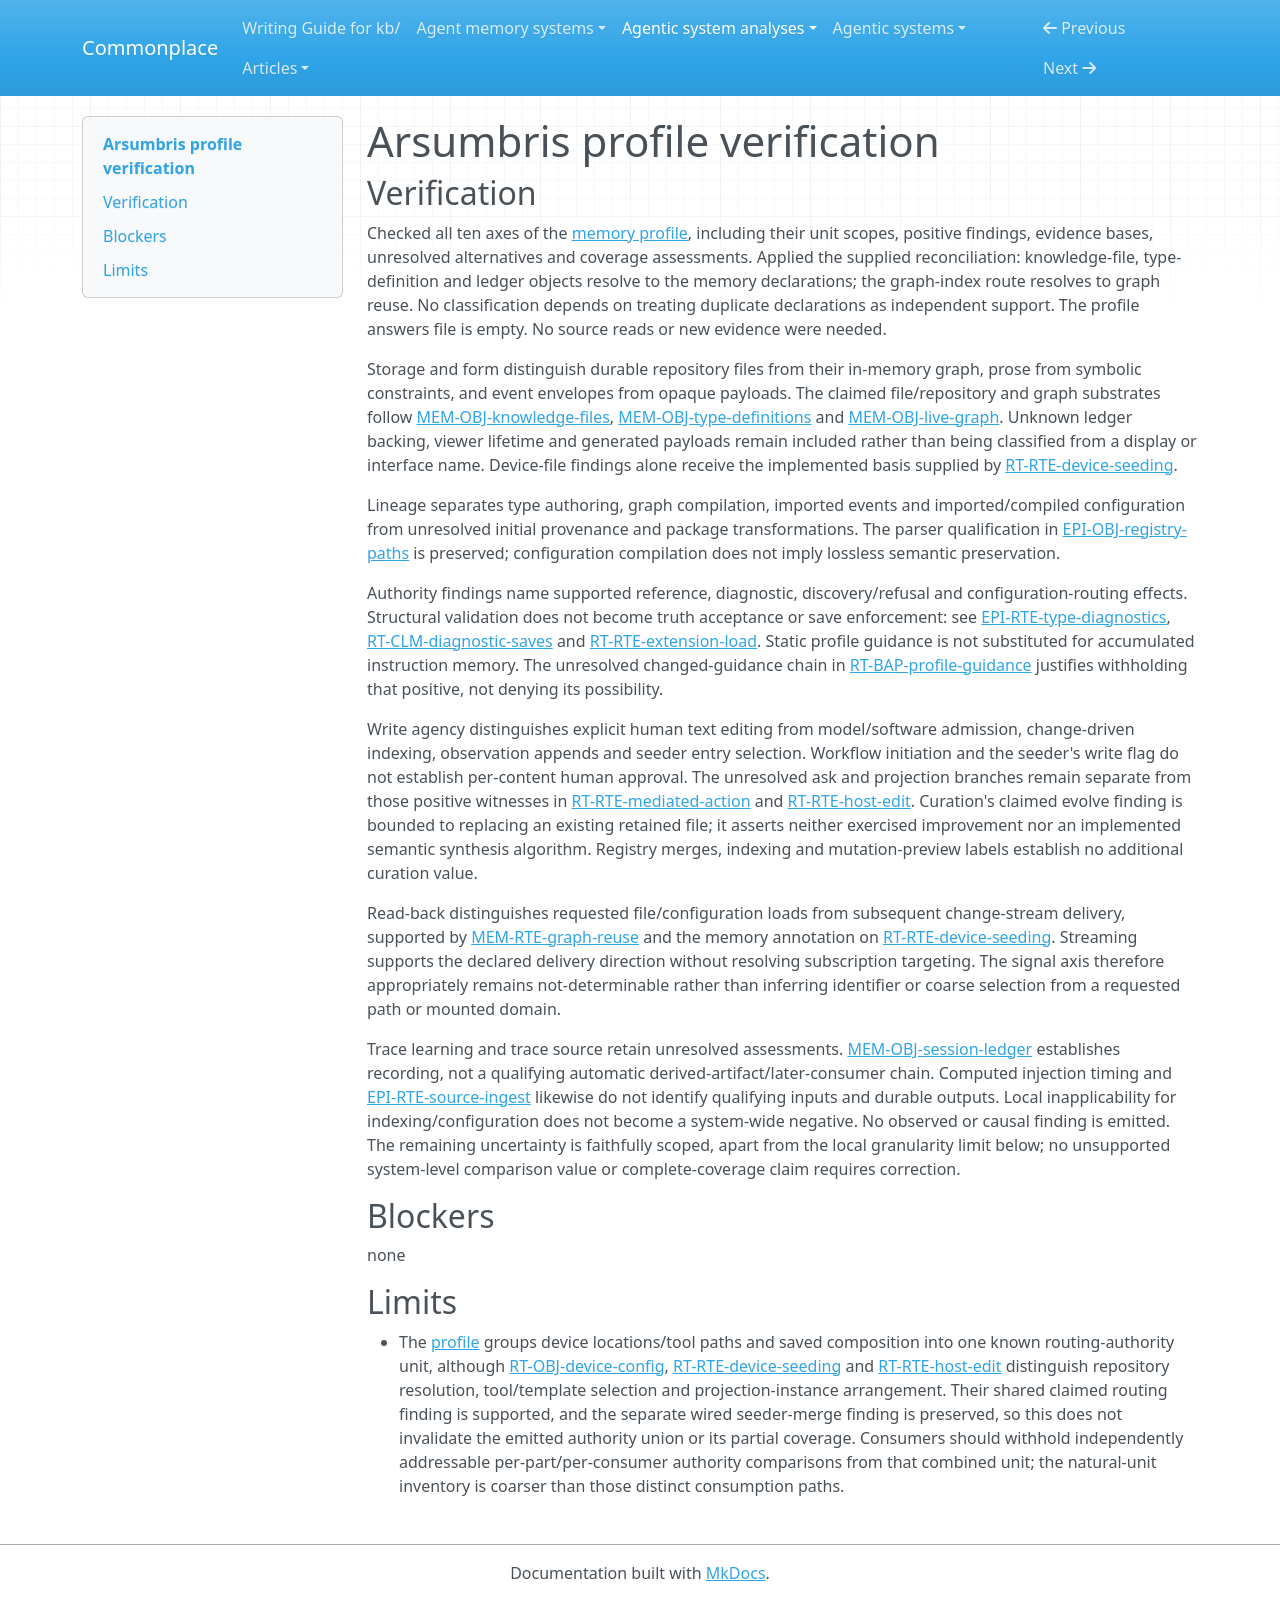

repository: zby/commonplace · page: agentic-system-analyses/retained/arsumbris/profile-verification/index.html · generator: mkdocs

---
type: agentic-system-analyses/types/agentic-system-verification.md
description: "Independent memory-profile verification of Arsumbris at its frozen documentary entry-repository boundary."
run-id: AAS-2026-10-15-arsumbris-a9be6bac297f-01
reviewed-boundary: "716bb14f2bf50e249d414525c8e07c50478fc786"
---

# Arsumbris profile verification

## Verification

Checked all ten axes of the [memory profile](memory-profile.md), including their unit scopes, positive findings, evidence bases, unresolved alternatives and coverage assessments. Applied the supplied reconciliation: knowledge-file, type-definition and ledger objects resolve to the memory declarations; the graph-index route resolves to graph reuse. No classification depends on treating duplicate declarations as independent support. The profile answers file is empty. No source reads or new evidence were needed.

Storage and form distinguish durable repository files from their in-memory graph, prose from symbolic constraints, and event envelopes from opaque payloads. The claimed file/repository and graph substrates follow [MEM-OBJ-knowledge-files](memory.md#mem-obj-knowledge-files), [MEM-OBJ-type-definitions](memory.md#mem-obj-type-definitions) and [MEM-OBJ-live-graph](memory.md#mem-obj-live-graph). Unknown ledger backing, viewer lifetime and generated payloads remain included rather than being classified from a display or interface name. Device-file findings alone receive the implemented basis supplied by [RT-RTE-device-seeding](runtime.md#rt-rte-device-seeding).

Lineage separates type authoring, graph compilation, imported events and imported/compiled configuration from unresolved initial provenance and package transformations. The parser qualification in [EPI-OBJ-registry-paths](epistemic.md#epi-obj-registry-paths) is preserved; configuration compilation does not imply lossless semantic preservation.

Authority findings name supported reference, diagnostic, discovery/refusal and configuration-routing effects. Structural validation does not become truth acceptance or save enforcement: see [EPI-RTE-type-diagnostics](epistemic.md#epi-rte-type-diagnostics), [RT-CLM-diagnostic-saves](runtime.md#rt-clm-diagnostic-saves) and [RT-RTE-extension-load](runtime.md#rt-rte-extension-load). Static profile guidance is not substituted for accumulated instruction memory. The unresolved changed-guidance chain in [RT-BAP-profile-guidance](runtime.md#rt-bap-profile-guidance) justifies withholding that positive, not denying its possibility.

Write agency distinguishes explicit human text editing from model/software admission, change-driven indexing, observation appends and seeder entry selection. Workflow initiation and the seeder's write flag do not establish per-content human approval. The unresolved ask and projection branches remain separate from those positive witnesses in [RT-RTE-mediated-action](runtime.md#rt-rte-mediated-action) and [RT-RTE-host-edit](runtime.md#rt-rte-host-edit). Curation's claimed evolve finding is bounded to replacing an existing retained file; it asserts neither exercised improvement nor an implemented semantic synthesis algorithm. Registry merges, indexing and mutation-preview labels establish no additional curation value.

Read-back distinguishes requested file/configuration loads from subsequent change-stream delivery, supported by [MEM-RTE-graph-reuse](memory.md#mem-rte-graph-reuse) and the memory annotation on [RT-RTE-device-seeding](runtime.md#rt-rte-device-seeding). Streaming supports the declared delivery direction without resolving subscription targeting. The signal axis therefore appropriately remains not-determinable rather than inferring identifier or coarse selection from a requested path or mounted domain.

Trace learning and trace source retain unresolved assessments. [MEM-OBJ-session-ledger](memory.md#mem-obj-session-ledger) establishes recording, not a qualifying automatic derived-artifact/later-consumer chain. Computed injection timing and [EPI-RTE-source-ingest](epistemic.md#epi-rte-source-ingest) likewise do not identify qualifying inputs and durable outputs. Local inapplicability for indexing/configuration does not become a system-wide negative. No observed or causal finding is emitted. The remaining uncertainty is faithfully scoped, apart from the local granularity limit below; no unsupported system-level comparison value or complete-coverage claim requires correction.

## Blockers

none

## Limits

- The [profile](memory-profile.md) groups device locations/tool paths and saved composition into one known routing-authority unit, although [RT-OBJ-device-config](runtime.md#rt-obj-device-config), [RT-RTE-device-seeding](runtime.md#rt-rte-device-seeding) and [RT-RTE-host-edit](runtime.md#rt-rte-host-edit) distinguish repository resolution, tool/template selection and projection-instance arrangement. Their shared claimed routing finding is supported, and the separate wired seeder-merge finding is preserved, so this does not invalidate the emitted authority union or its partial coverage. Consumers should withhold independently addressable per-part/per-consumer authority comparisons from that combined unit; the natural-unit inventory is coarser than those distinct consumption paths.
